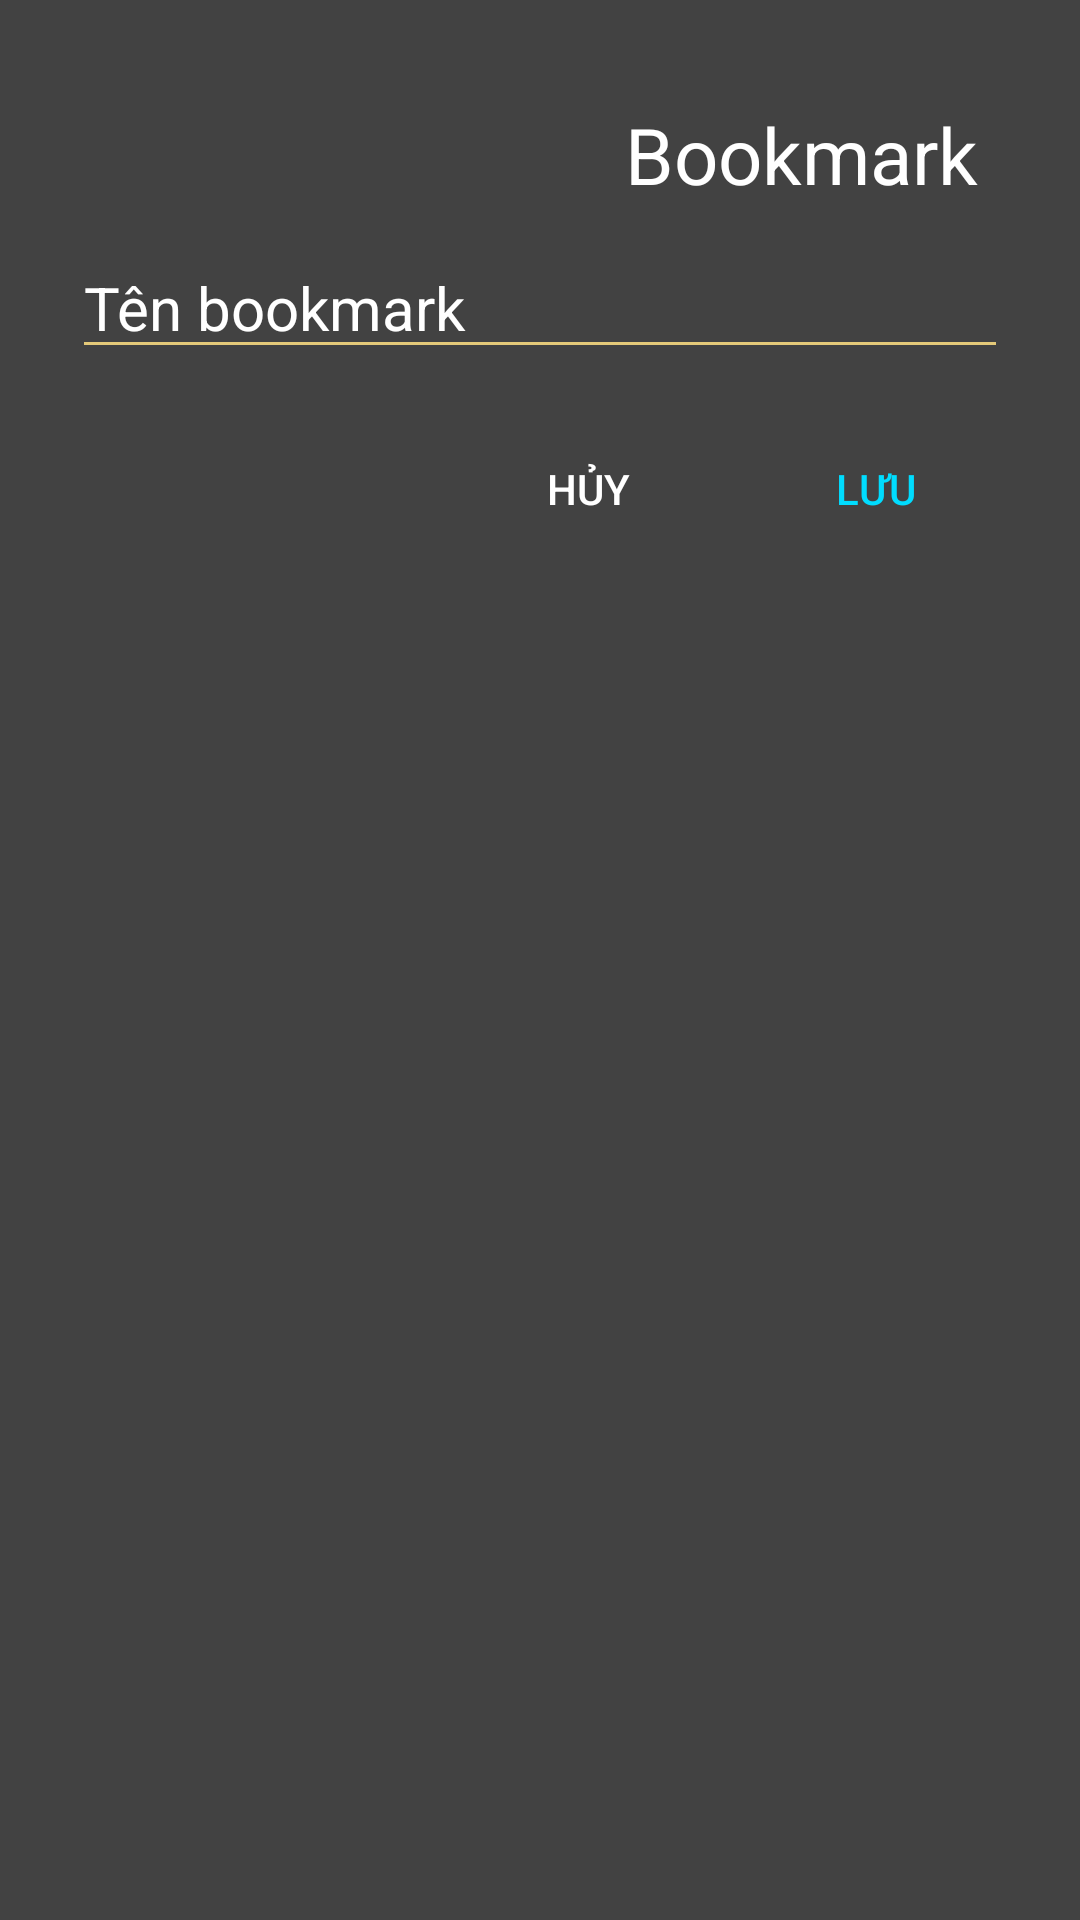

Produce the Android XML layout that renders to this screen, including the resource entries it uses.
<!-- AndroidManifest.xml: application theme Theme.ZenRead -->
<!-- res/layout/dialog_bookmark.xml -->
<?xml version="1.0" encoding="utf-8"?>
<LinearLayout
    android:layout_width="match_parent"
    android:layout_height="wrap_content"
    android:orientation="vertical"
    android:padding="24dp"
    android:background="@color/cardview_dark_background"
    xmlns:android="http://schemas.android.com/apk/res/android">
    <TextView
        android:layout_width="match_parent"
        android:layout_height="wrap_content"
        android:textColor="@color/white"
        android:text="Bookmark"
        android:textSize="26dp"
        android:layout_margin="10dp"
        android:gravity="end"/>
    <EditText
        android:id="@+id/edtBookmarkName"
        android:layout_width="match_parent"
        android:layout_height="wrap_content"
        android:hint="Tên bookmark"
        android:textColor="@color/white"
        android:textColorHint="@color/white"
        android:backgroundTint="@color/search_color"
        android:textSize="20dp"
        android:maxLines="1" />

    <LinearLayout
        android:layout_width="match_parent"
        android:layout_height="wrap_content"
        android:layout_marginTop="16dp"
        android:orientation="horizontal"
        android:gravity="end">

        <Button
            android:id="@+id/btnCancel"
            android:layout_width="wrap_content"
            android:layout_height="wrap_content"
            android:background="@android:color/transparent"
            android:textColor="@android:color/white"
            android:text="Hủy"/>

        <Button
            android:id="@+id/btnSave"
            android:layout_width="wrap_content"
            android:layout_height="wrap_content"
            android:layout_marginStart="8dp"
            android:background="@android:color/transparent"
            android:textColor="@android:color/holo_blue_bright"
            android:text="Lưu" />

    </LinearLayout>
</LinearLayout>
<!-- resources referenced by this layout -->
<resources>
  <color name="search_color">#E4C979</color>
  <color name="white">#FFFFFFFF</color>
  <style name="Theme.ZenRead" parent="Base.Theme.ZenRead" />
  <style name="Base.Theme.ZenRead" parent="Theme.MaterialComponents.Light.NoActionBar">
          
          
      </style>
</resources>
